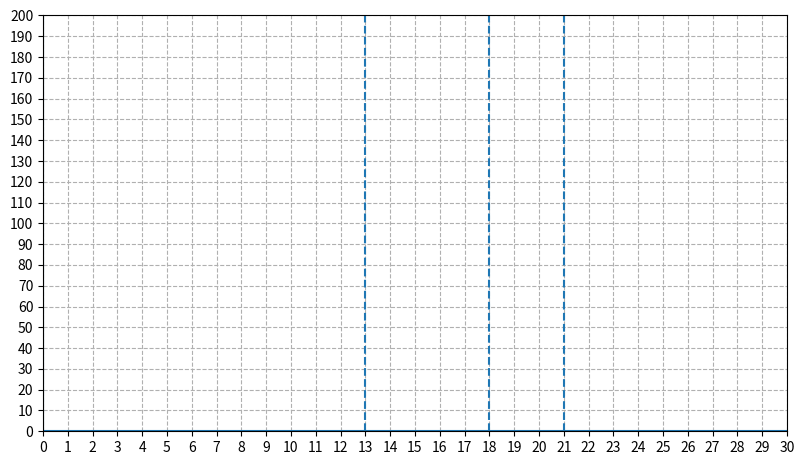

This chart was generated by the following Python code: (Note: this script raises an exception after producing the figure.)
import numpy as np
from matplotlib import pyplot as plt


def get_data(file, scale=1.0):
    raw = open(file, 'r').readlines()
    data = list(map(lambda x: list(map(float, x.split())), raw))
    x, y = zip(*data)
    x = np.array(x)
    y = np.array(y)
    y /= 2**x
    y *= scale
    return x, y * 1e9


def plot(file, scale=1.0):
    x, y = get_data(file, scale)
    plt.plot(x, y, label=file)
    # if file == "data_ntt.txt":
    #     plt.axline((x[9], y[9]), (x[15], y[15]), color="red")
    # plt.axline((x[9+1], y[9+1]), (x[15+1], y[15+1]), color="red")


def make_plot(files, out_file, show=False, large_y_ticks=False):
    my_dpi = 200
    plt.figure(figsize=(1920 / my_dpi, 1080 / my_dpi), dpi=my_dpi)
    if large_y_ticks:
        plt.yticks(np.arange(0, 201, 10))
    else:
        plt.yticks(np.arange(0, 21, 1))

    plt.xticks(np.arange(0, 31, 1))
    plt.grid(linestyle="--")
    plt.axvline(x=13, linestyle="--")
    plt.axvline(x=18, linestyle="--")
    plt.axvline(x=21, linestyle="--")
    plt.axvline(x=0)
    plt.axhline(y=0)

    for fl in files:
        plot(fl)
    plt.legend()
    if show:
        plt.show()

    plt.ylabel("ns per element")
    plt.xlabel("log_2 n")

    plt.savefig(f"{out_file}.svg")


# if 1:
#     x1, y1 = get_data("data_ntt.txt")
#     x2, y2 = get_data("../A/data_ntt.txt")
#     plt.plot(x1, y2 / y1)
#     plt.show()

make_plot([
    "data_ntt.txt",
    "../A3/data_ntt.txt",
    "../A2/data_ntt.txt",
    "../A/data_ntt.txt",
    "../A/data_bit_reverse.txt",
    "data_ntt_O3.txt",
], "plot", large_y_ticks=True)

# make_plot([
#     "data_ntt.txt",
#     "data_ntt_O3.txt",
#     "../A/data_bit_reverse.txt"
# ], "plot1", large_y_ticks=True)
